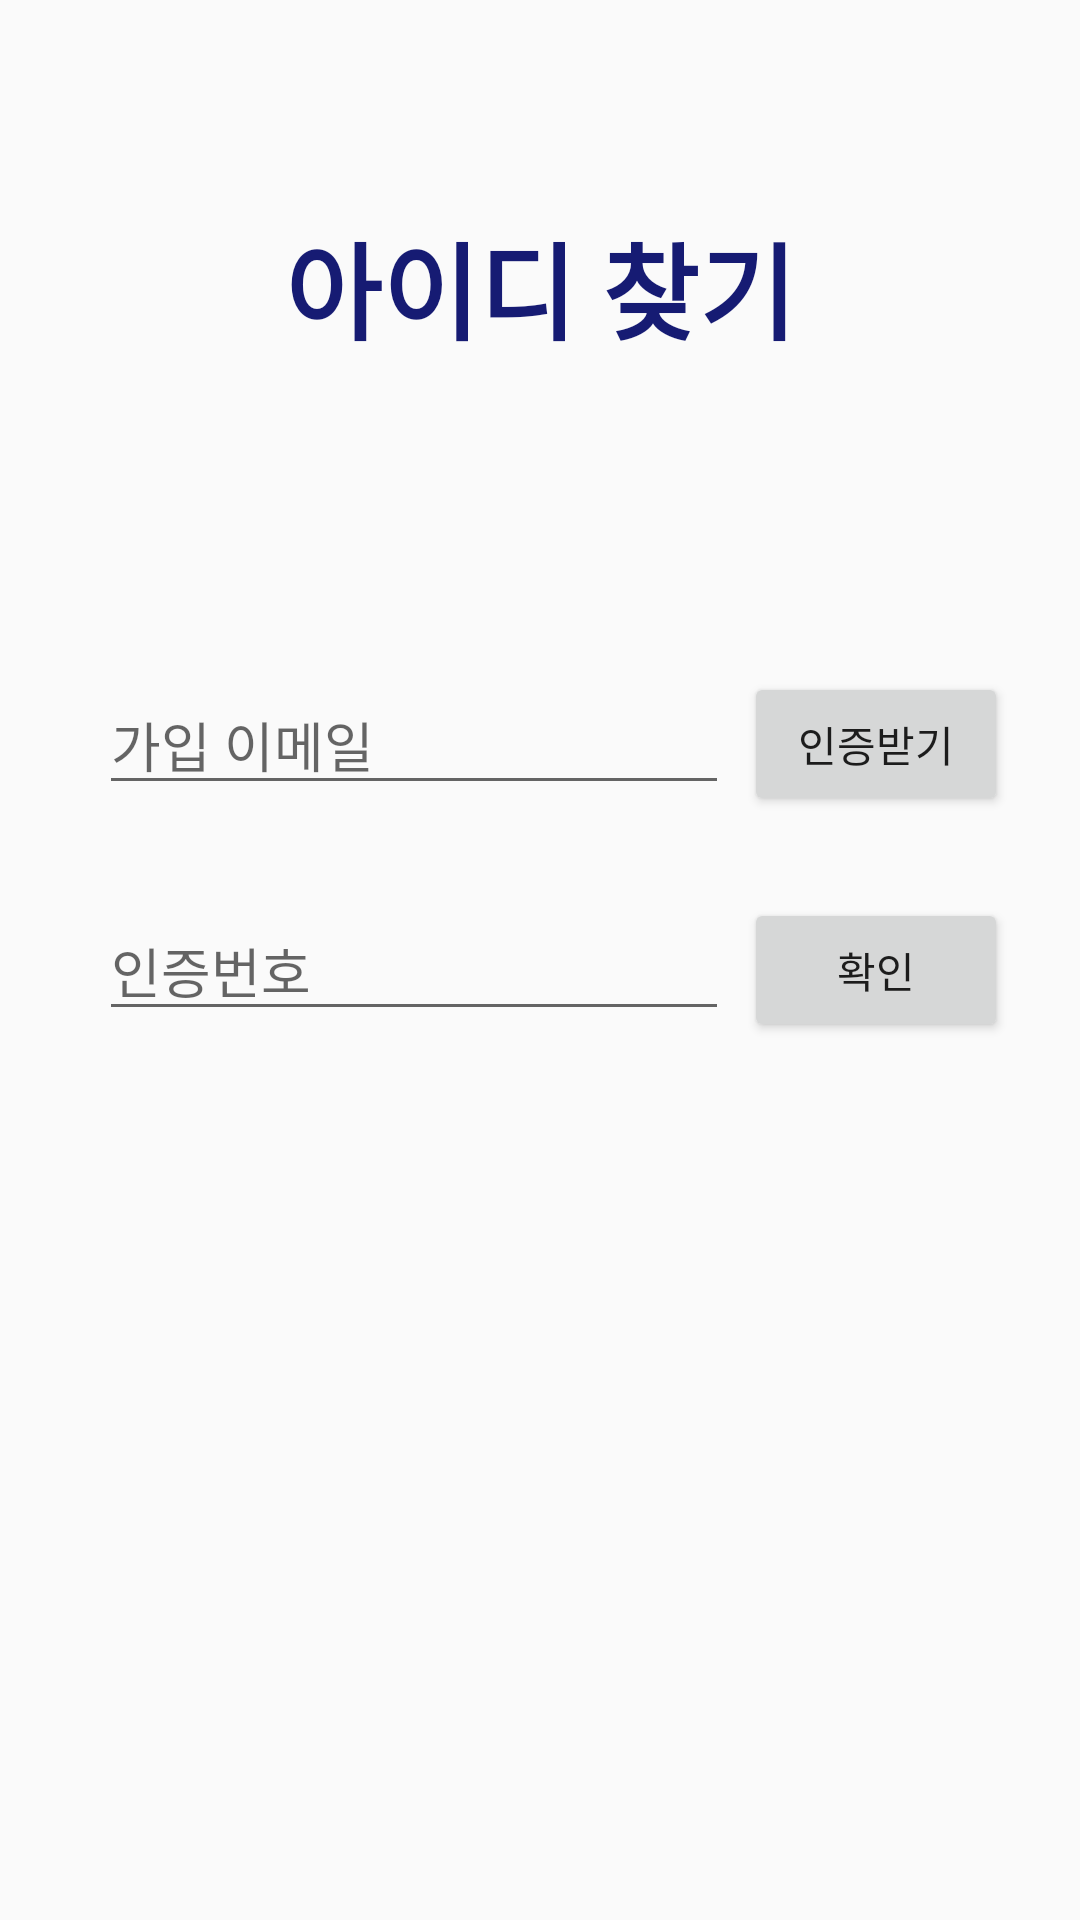

Write the Android layout XML for this screen, with the resource values it uses.
<!-- AndroidManifest.xml: application theme Theme.Woozoosun_project -->
<!-- res/layout/activity_search_id.xml -->
<?xml version="1.0" encoding="utf-8"?>
<androidx.constraintlayout.widget.ConstraintLayout
    xmlns:android="http://schemas.android.com/apk/res/android"
    xmlns:tools="http://schemas.android.com/tools"
    xmlns:app="http://schemas.android.com/apk/res-auto"
    android:layout_width="match_parent"
    android:layout_height="match_parent"
    android:padding="20dp"
    tools:context=".SearchIDActivity">


    <TextView
        android:id="@+id/searchID"
        android:layout_width="wrap_content"
        android:layout_height="wrap_content"
        android:layout_marginTop="50dp"
        android:layout_marginBottom="60dp"
        android:fontFamily="@font/font3"
        android:text="아이디 찾기"
        android:textColor="#161B73"
        android:textSize="35sp"
        android:textStyle="bold"
        app:layout_constraintBottom_toTopOf="@+id/linearLayout"
        app:layout_constraintEnd_toEndOf="parent"
        app:layout_constraintStart_toStartOf="parent"
        app:layout_constraintTop_toTopOf="parent"
        app:layout_constraintVertical_bias="0.887" />

    <EditText
        android:id="@+id/가입이메일"
        android:layout_width="wrap_content"
        android:layout_height="wrap_content"
        android:layout_marginStart="24dp"
        android:layout_marginLeft="24dp"
        android:layout_marginTop="104dp"
        android:layout_marginEnd="5dp"
        android:layout_marginRight="5dp"
        android:ems="10"
        android:hint="가입 이메일"
        android:inputType="textEmailAddress"
        app:layout_constraintEnd_toStartOf="@+id/verifiBtn"
        app:layout_constraintHorizontal_bias="0.159"
        app:layout_constraintStart_toStartOf="parent"
        app:layout_constraintTop_toBottomOf="@+id/searchID" />

    <Button
        android:id="@+id/verifiBtn"
        android:layout_width="wrap_content"
        android:layout_height="wrap_content"
        android:layout_marginTop="103dp"
        android:layout_marginEnd="15dp"
        android:layout_marginRight="15dp"
        android:text="인증받기"
        app:layout_constraintEnd_toEndOf="parent"
        app:layout_constraintStart_toEndOf="@+id/가입이메일"
        app:layout_constraintTop_toBottomOf="@+id/searchID" />

    <Button
        android:id="@+id/ok"
        android:layout_width="wrap_content"
        android:layout_height="wrap_content"
        android:layout_marginTop="31dp"
        android:layout_marginEnd="15dp"
        android:layout_marginRight="15dp"
        android:text="확인"
        app:layout_constraintEnd_toEndOf="parent"
        app:layout_constraintHorizontal_bias="0.462"
        app:layout_constraintStart_toEndOf="@+id/verifiNum"
        app:layout_constraintTop_toBottomOf="@+id/가입이메일" />

    <EditText
        android:id="@+id/verifiNum"
        android:layout_width="wrap_content"
        android:layout_height="wrap_content"
        android:layout_marginStart="24dp"
        android:layout_marginLeft="24dp"
        android:layout_marginTop="32dp"
        android:layout_marginEnd="5dp"
        android:layout_marginRight="5dp"
        android:ems="10"
        android:hint="인증번호"
        android:inputType="textPersonName"
        app:layout_constraintEnd_toStartOf="@+id/ok"
        app:layout_constraintStart_toStartOf="parent"
        app:layout_constraintTop_toBottomOf="@+id/가입이메일" />

</androidx.constraintlayout.widget.ConstraintLayout>
<!-- resources referenced by this layout -->
<resources>
  <style name="Theme.Woozoosun_project" parent="Theme.AppCompat.Light.NoActionBar">
          
          <item name="colorPrimary">@color/purple_500</item>
          <item name="colorPrimaryVariant">@color/purple_700</item>
          <item name="colorOnPrimary">@color/white</item>
          
          <item name="colorSecondary">@color/teal_200</item>
          <item name="colorSecondaryVariant">@color/teal_700</item>
          <item name="colorOnSecondary">@color/black</item>
          
          <item name="android:statusBarColor" tools:targetApi="l">?attr/colorPrimaryVariant</item>
          
      </style>
  <!-- not gathered from this repository: default colours our renderer supplied (Android Studio template values) -->
  <color name="purple_500">#FF6200EE</color>
  <color name="purple_700">#FF3700B3</color>
  <color name="teal_200">#FF03DAC5</color>
  <color name="teal_700">#FF018786</color>
  <color name="black">#FF000000</color>
  <color name="white">#FFFFFFFF</color>
</resources>
